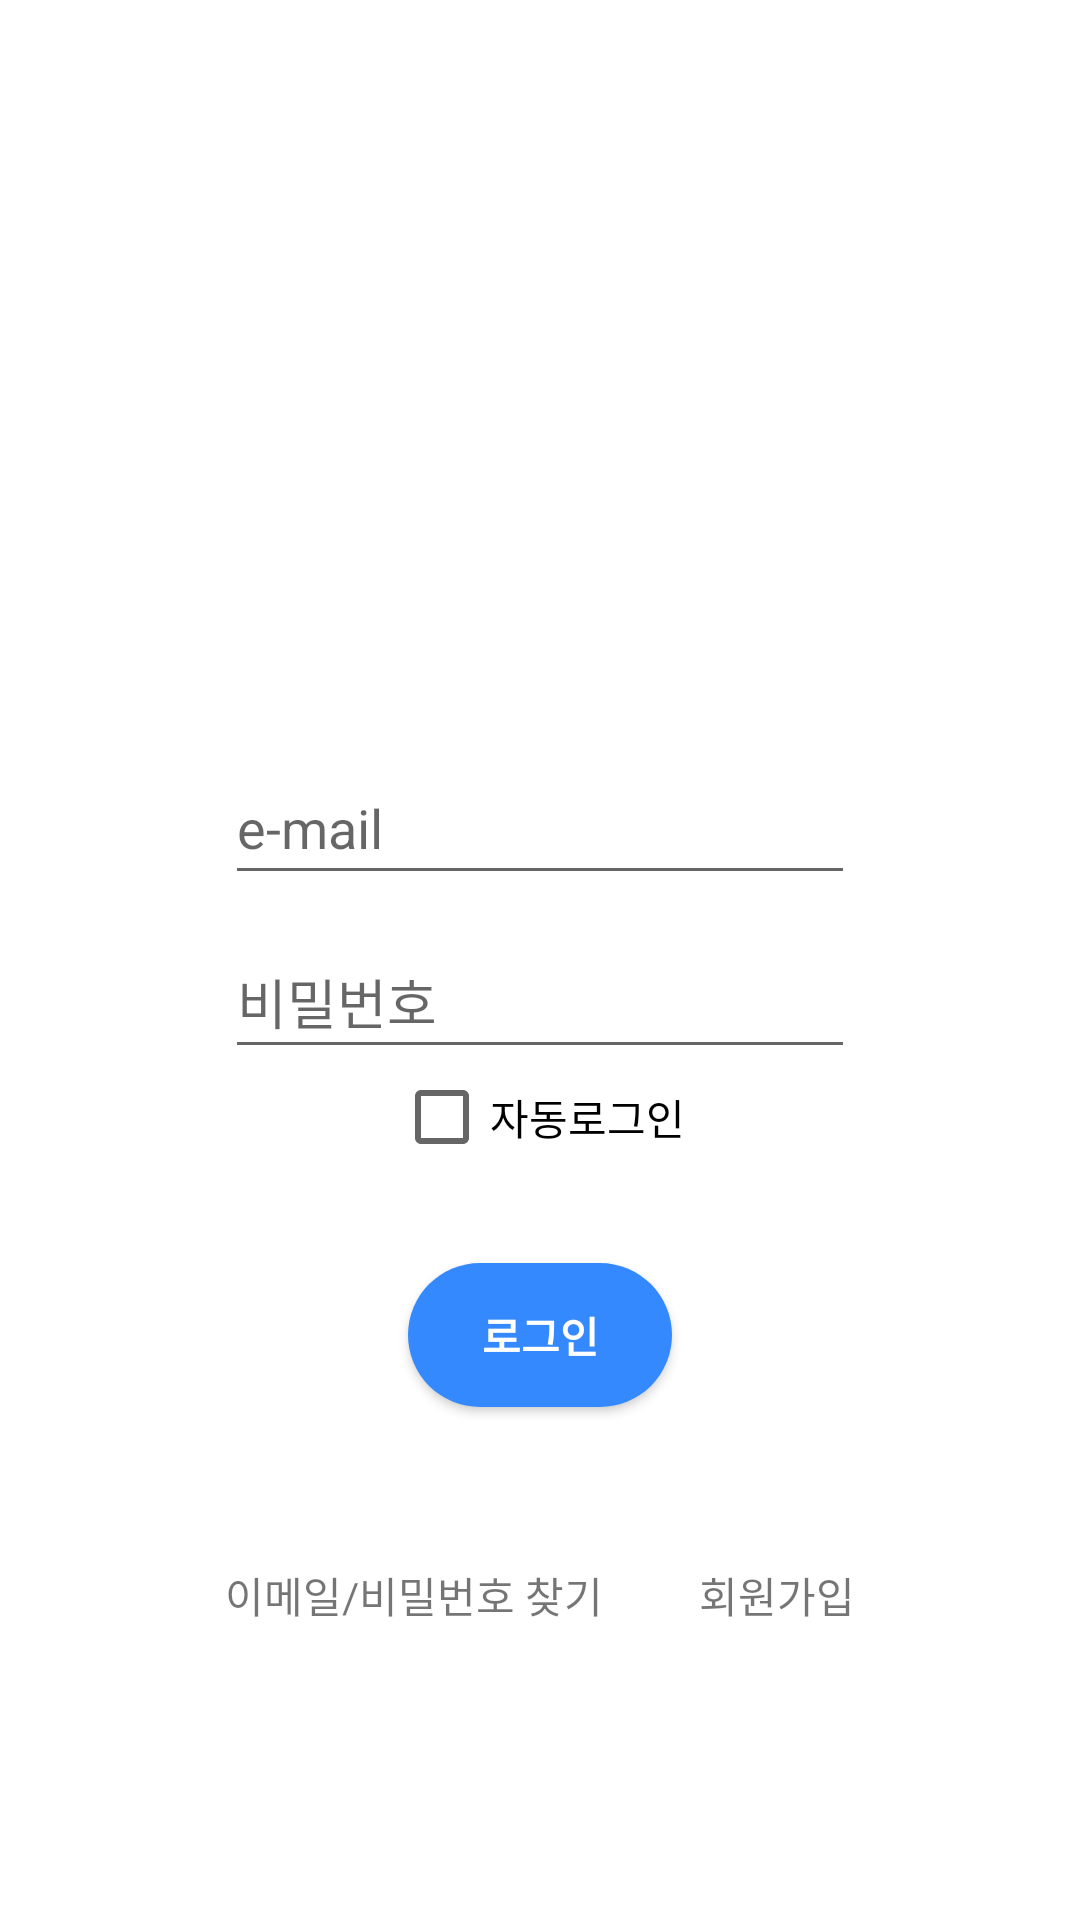

This screen was rendered from an Android layout file. Write that file and the resources it references.
<!-- AndroidManifest.xml: activity theme SplashTheme -->
<!-- res/layout/login.xml -->
<?xml version="1.0" encoding="utf-8"?>
<androidx.constraintlayout.widget.ConstraintLayout xmlns:android="http://schemas.android.com/apk/res/android"
    xmlns:tools="http://schemas.android.com/tools"
    android:layout_width="match_parent"
    android:layout_height="match_parent"
    xmlns:app="http://schemas.android.com/apk/res-auto"
    android:layout_margin="20dp"
    android:layout_marginTop="100dp"
    >

    <androidx.constraintlayout.widget.ConstraintLayout
        app:layout_constraintTop_toTopOf="parent"
        app:layout_constraintBottom_toBottomOf="parent"
        android:layout_width="match_parent"
        android:layout_height="wrap_content">

        <View
            android:id="@+id/login_frame"
            android:layout_width="match_parent"
            android:layout_height="0dp"
            android:layout_marginTop="-77dp"
            app:layout_constraintDimensionRatio="1"
            app:layout_constraintTop_toBottomOf="@+id/login_dog" />
        <ImageView
            android:id="@+id/login_dog"
            android:layout_width="120dp"
            android:layout_height="120dp"
            android:adjustViewBounds="true"
            android:src="@drawable/running"
            app:layout_constraintLeft_toLeftOf="parent"
            app:layout_constraintRight_toRightOf="parent"
            app:layout_constraintTop_toTopOf="parent" />
        <LinearLayout
            android:id="@+id/login_linear1"
            android:layout_width="match_parent"
            android:layout_height="wrap_content"
            android:orientation="vertical"
            app:layout_constraintTop_toBottomOf="@+id/login_dog"
            app:layout_constraintBottom_toTopOf="@+id/login_button"
            android:gravity="center"
            >

            <EditText
                android:id="@+id/login_email"
                android:layout_width="wrap_content"
                android:layout_height="48dp"
                android:ems="10"
                android:hint="e-mail"
                android:inputType="textEmailAddress"
                app:layout_constraintLeft_toLeftOf="parent"
                app:layout_constraintRight_toRightOf="parent"
                app:layout_constraintTop_toBottomOf="@+id/login_dog" />

            <EditText
                android:id="@+id/login_password"
                android:layout_width="wrap_content"
                android:layout_height="48dp"
                android:layout_marginTop="10dp"
                android:ems="10"
                android:hint="비밀번호"
                android:inputType="textPassword"
                app:layout_constraintLeft_toLeftOf="parent"
                app:layout_constraintRight_toRightOf="parent"
                app:layout_constraintTop_toBottomOf="@+id/login_email"/>
            <CheckBox
                android:id="@+id/login_checkbox"
                android:layout_width="wrap_content"
                android:layout_height="wrap_content"
                android:text="자동로그인"/>
        </LinearLayout>

        <Button
            android:id="@+id/login_button"
            android:layout_width="wrap_content"
            android:layout_height="wrap_content"
            android:background="@drawable/rect_button"
            android:gravity="center"
            android:text="로그인"
            android:textColor="@color/white"
            android:textStyle="bold"
            app:layout_constraintBottom_toBottomOf="@+id/login_frame"
            app:layout_constraintLeft_toLeftOf="parent"
            app:layout_constraintRight_toRightOf="parent"
            app:layout_constraintTop_toBottomOf="@+id/login_linear1"
            />
        <LinearLayout
            android:layout_width="match_parent"
            android:layout_height="wrap_content"
            app:layout_constraintTop_toBottomOf="@+id/login_frame"
            android:layout_margin="20dp"
            android:gravity="center_horizontal"
            >
            <TextView
                android:id="@+id/login_find"
                android:layout_width="wrap_content"
                android:layout_height="wrap_content"
                android:layout_marginEnd="16dp"
                android:text="이메일/비밀번호 찾기"
                app:layout_constraintEnd_toStartOf="@+id/login_make"
                app:layout_constraintTop_toBottomOf="@+id/login_frame"
                />

            <TextView
                android:id="@+id/login_make"
                android:layout_width="wrap_content"
                android:layout_height="wrap_content"
                android:layout_marginStart="16dp"
                android:text="회원가입"
                app:layout_constraintStart_toEndOf="@+id/login_find"
                app:layout_constraintTop_toBottomOf="@+id/login_frame"
                />
        </LinearLayout>
    </androidx.constraintlayout.widget.ConstraintLayout>

</androidx.constraintlayout.widget.ConstraintLayout>
<!-- resources referenced by this layout -->
<resources>
  <color name="white">#FFFFFFFF</color>
  <!-- drawable rect_button (drawable) -->
  <?xml version="1.0" encoding="utf-8"?>
  <shape xmlns:android="http://schemas.android.com/apk/res/android"
      android:shape="rectangle">
      <corners
          android:radius="100dp"/>
      <size
          android:height="25dp"
          android:width="80dp"/>
      <solid
          android:color="#3489ff"/>
  </shape>
  <style name="SplashTheme" parent="Theme.AppCompat.Light.DarkActionBar">
          <item name="windowNoTitle">true</item>
          <item name="windowActionBar">false</item>
          <item name="android:windowBackground">@drawable/splash</item>
      </style>
</resources>
